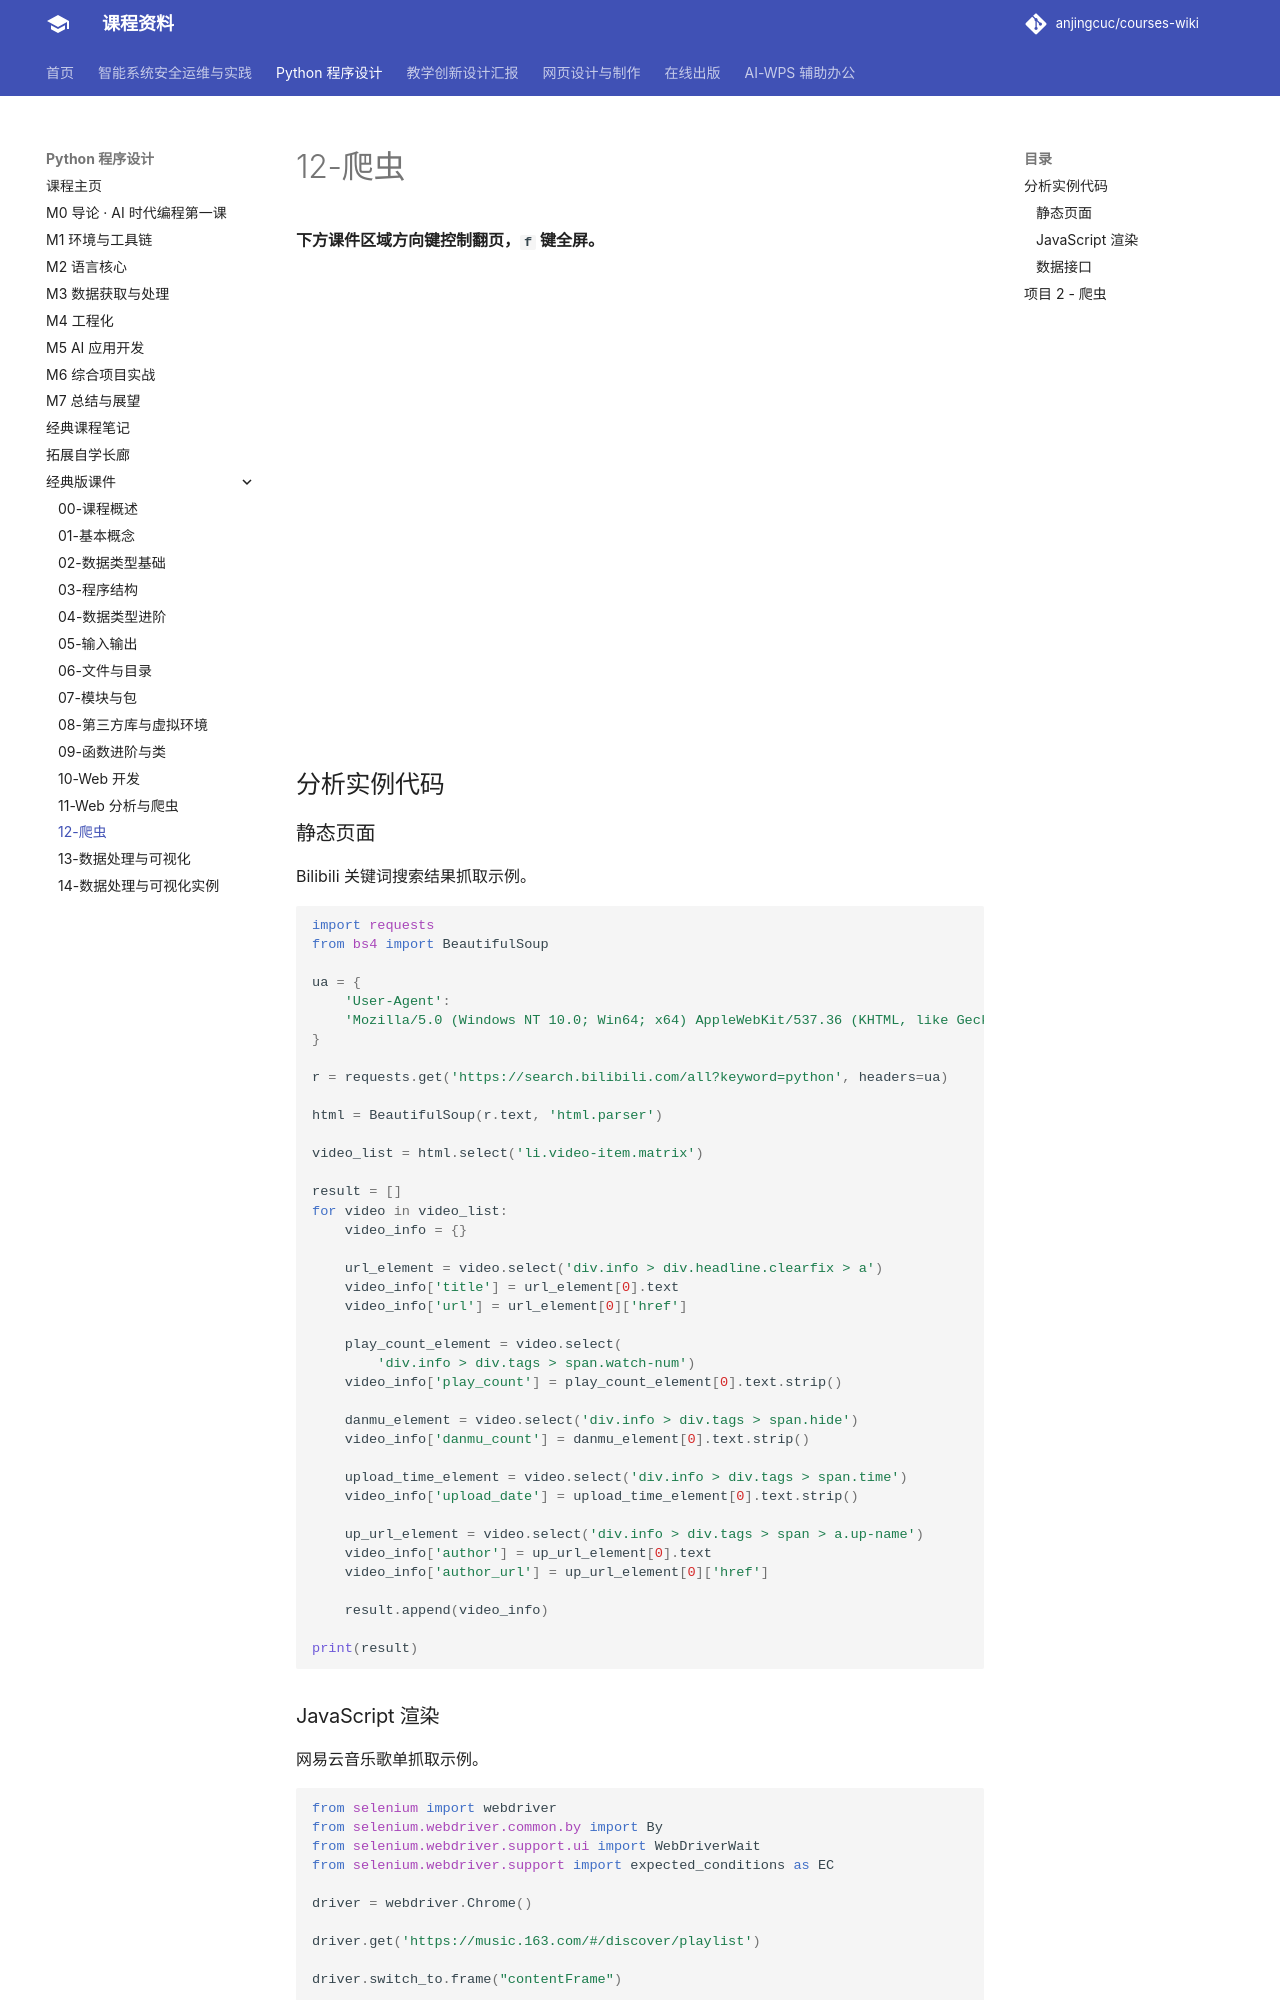

repository: anjingcuc/courses-wiki · page: python/crawler/index.html · generator: mkdocs

---
title: 爬虫
---

**下方课件区域方向键控制翻页，`f` 键全屏。**

<iframe src="./slideshow.html" frameborder=0 width=800 height=450></iframe>

## 分析实例代码

### 静态页面

Bilibili 关键词搜索结果抓取示例。

```python
import requests
from bs4 import BeautifulSoup

ua = {
    'User-Agent':
    'Mozilla/5.0 (Windows NT 10.0; Win64; x64) AppleWebKit/537.36 (KHTML, like Gecko) Chrome/83.0.4103.97 Safari/537.36'
}

r = requests.get('https://search.bilibili.com/all?keyword=python', headers=ua)

html = BeautifulSoup(r.text, 'html.parser')

video_list = html.select('li.video-item.matrix')

result = []
for video in video_list:
    video_info = {}

    url_element = video.select('div.info > div.headline.clearfix > a')
    video_info['title'] = url_element[0].text
    video_info['url'] = url_element[0]['href']

    play_count_element = video.select(
        'div.info > div.tags > span.watch-num')
    video_info['play_count'] = play_count_element[0].text.strip()

    danmu_element = video.select('div.info > div.tags > span.hide')
    video_info['danmu_count'] = danmu_element[0].text.strip()

    upload_time_element = video.select('div.info > div.tags > span.time')
    video_info['upload_date'] = upload_time_element[0].text.strip()

    up_url_element = video.select('div.info > div.tags > span > a.up-name')
    video_info['author'] = up_url_element[0].text
    video_info['author_url'] = up_url_element[0]['href']

    result.append(video_info)

print(result)
```
